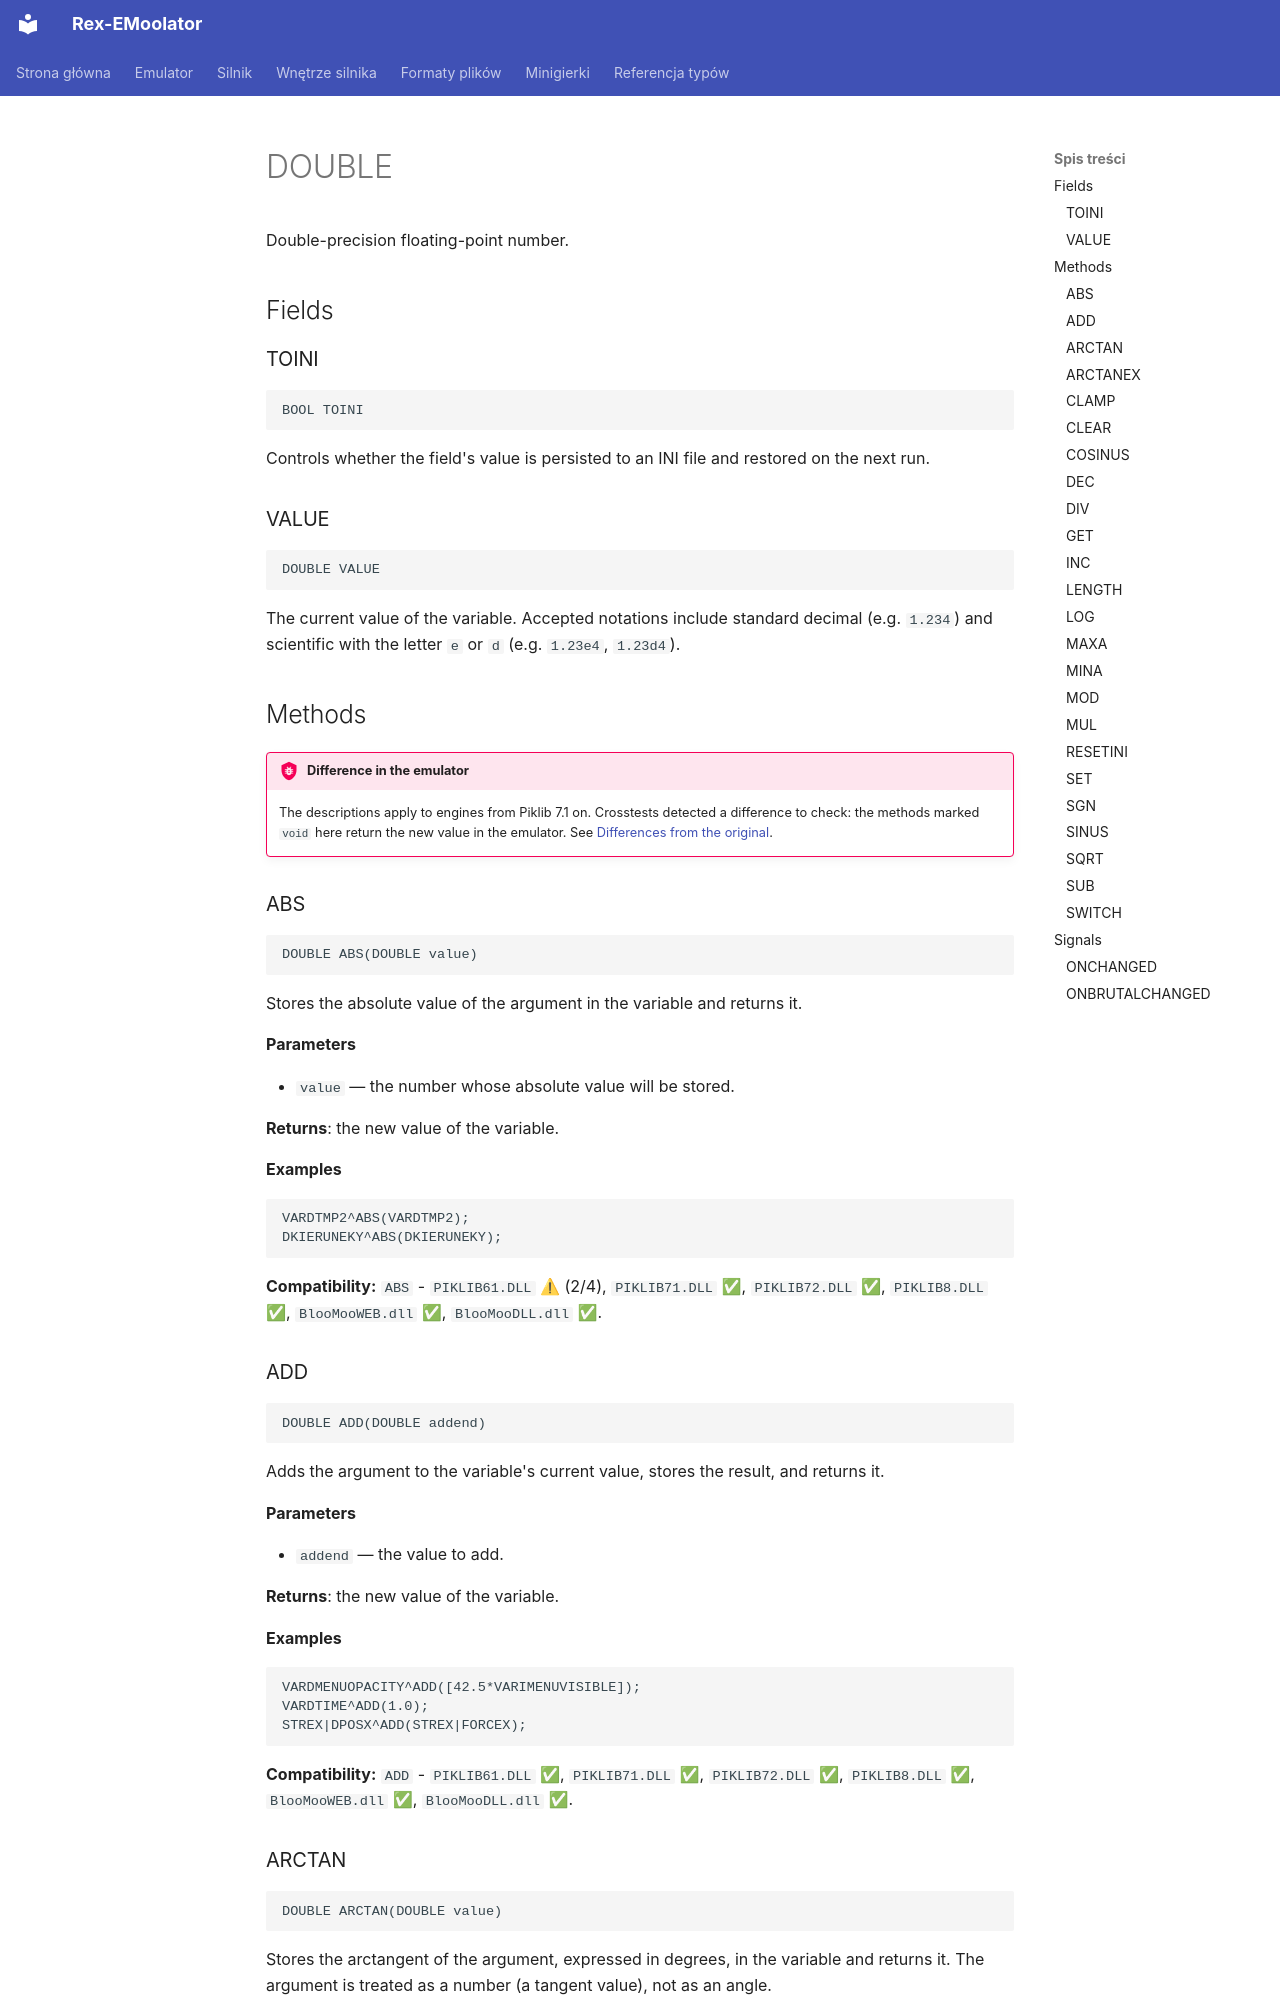

repository: patryk025/Rex-EMoolator · page: en/reference/DOUBLE/index.html · generator: mkdocs

# DOUBLE

Double-precision floating-point number.

## Fields

### TOINI

```
BOOL TOINI
```

Controls whether the field's value is persisted to an INI file and restored on the next run.

### VALUE

```
DOUBLE VALUE
```

The current value of the variable. Accepted notations include standard decimal (e.g. `1.234`) and scientific with the letter `e` or `d` (e.g. `1.23e4`, `1.23d4`).

## Methods

!!! bug "Difference in the emulator"
    The descriptions apply to engines from Piklib 7.1 on. Crosstests detected a difference to check: the methods marked `void` here return the new value in the emulator. See [Differences from the original](../emulator/divergences.md).

### ABS

```
DOUBLE ABS(DOUBLE value)
```

Stores the absolute value of the argument in the variable and returns it.

**Parameters**

- `value` — the number whose absolute value will be stored.

**Returns**: the new value of the variable.

**Examples**

```
VARDTMP2^ABS(VARDTMP2);
DKIERUNEKY^ABS(DKIERUNEKY);
```

**Compatibility:** `ABS` - `PIKLIB61.DLL` ⚠ (2/4), `PIKLIB71.DLL` ✅, `PIKLIB72.DLL` ✅, `PIKLIB8.DLL` ✅, `BlooMooWEB.dll` ✅, `BlooMooDLL.dll` ✅.

### ADD

```
DOUBLE ADD(DOUBLE addend)
```

Adds the argument to the variable's current value, stores the result, and returns it.

**Parameters**

- `addend` — the value to add.

**Returns**: the new value of the variable.

**Examples**

```
VARDMENUOPACITY^ADD([42.5*VARIMENUVISIBLE]);
VARDTIME^ADD(1.0);
STREX|DPOSX^ADD(STREX|FORCEX);
```

**Compatibility:** `ADD` - `PIKLIB61.DLL` ✅, `PIKLIB71.DLL` ✅, `PIKLIB72.DLL` ✅, `PIKLIB8.DLL` ✅, `BlooMooWEB.dll` ✅, `BlooMooDLL.dll` ✅.
